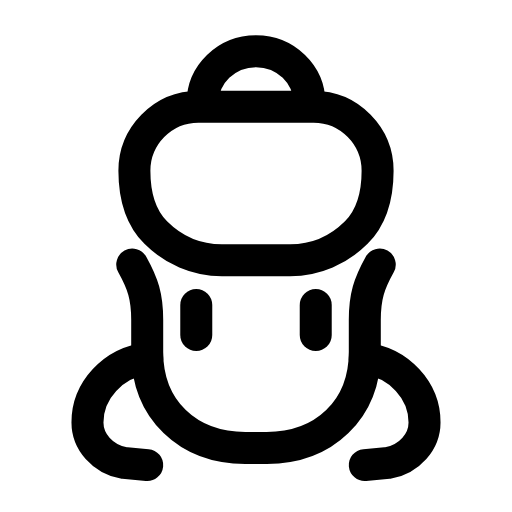
t = 0.00 s
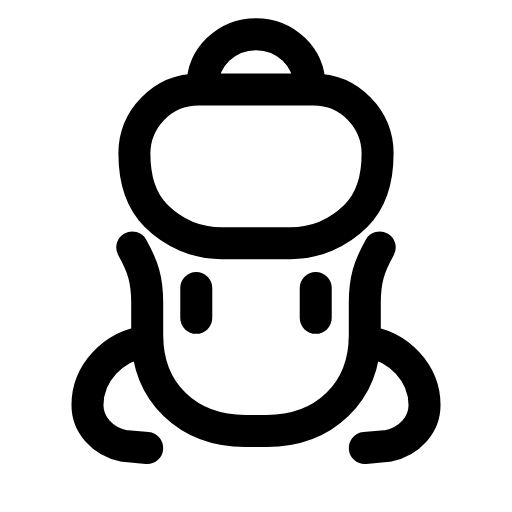
t = 0.30 s
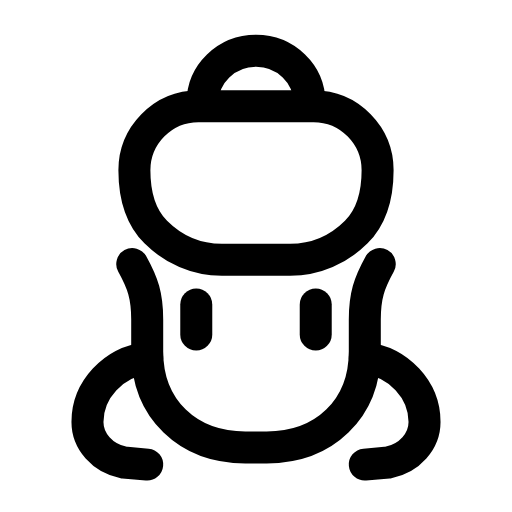
t = 0.58 s
t = 0.80 s: frame unchanged from t = 0.00 s, image omitted
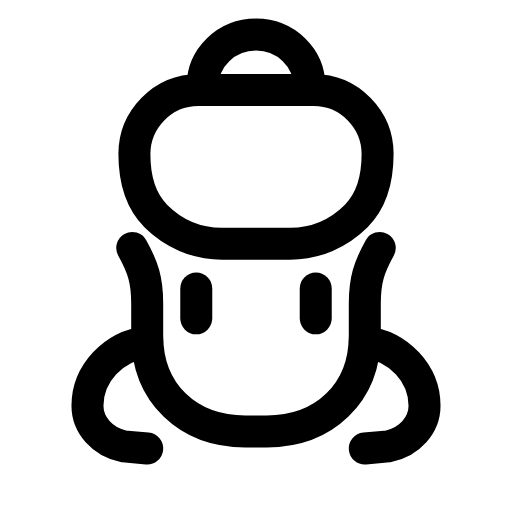
t = 1.10 s
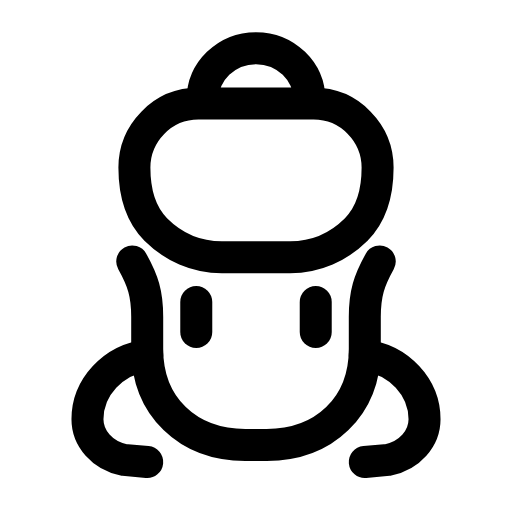
t = 1.39 s

The animated SVG that drew these frames (rendered in a browser with its animation timeline set to each time). Animation: 1 SMIL element (animateTransform=1); one cycle of 1.65 s, repeats indefinitely.

<svg xmlns="http://www.w3.org/2000/svg" width="24" height="24" viewBox="0 0 24 24" fill="none"><g><animateTransform attributeName="transform" type="translate" values="0 0;0 -0.8;0 -0.8;0 0;0 0;0 -0.8;0 -0.8;0 0;0 0" keyTimes="0;0.117;0.2475;0.45;0.6;0.735;0.822;0.9;1" dur="1.65s" repeatCount="indefinite" calcMode="spline" keySplines="0.16 1 0.3 1;0.16 1 0.3 1;0.16 1 0.3 1;0.16 1 0.3 1;0.16 1 0.3 1;0.16 1 0.3 1;0.16 1 0.3 1;0.16 1 0.3 1"/><path stroke="currentColor" stroke-width="1.5" stroke-linecap="round" stroke-linejoin="round" fill="none" d="M6.3 8C6.3 6.4 7.6 5 9.3 5L14.7 5C16.4 5 17.7 6.4 17.7 8C17.7 9.2 17.4 10.2 16.7 10.9C15.9 11.7 14.8 12.2 13.6 12.2L10.4 12.2C9.2 12.2 8.1 11.7 7.3 10.9C6.6 10.2 6.3 9.2 6.3 8Z"></path><path stroke="currentColor" stroke-width="1.5" stroke-linecap="round" stroke-linejoin="round" fill="none" d="M6.2 12.4C6.7 13.3 6.9 13.9 6.9 15L6.9 16.5C6.9 19.2 8.8 21 11.5 21L12.5 21C15.2 21 17.1 19.2 17.1 16.5L17.1 15C17.1 13.9 17.3 13.3 17.8 12.4"></path><path stroke="currentColor" stroke-width="1.5" stroke-linecap="round" stroke-linejoin="round" fill="none" d="M9.2 15.7L9.2 14.3"></path><path stroke="currentColor" stroke-width="1.5" stroke-linecap="round" stroke-linejoin="round" fill="none" d="M14.8 15.7L14.8 14.3"></path><path stroke="currentColor" stroke-width="1.5" stroke-linecap="round" stroke-linejoin="round" fill="none" d="M6.9 16.8C5.3 17 4.1 18.3 4.1 19.8C4.1 20.7 4.8 21.5 5.8 21.7L6.9 21.8"></path><path stroke="currentColor" stroke-width="1.5" stroke-linecap="round" stroke-linejoin="round" fill="none" d="M17.1 16.8C18.7 17 19.9 18.3 19.9 19.8C19.9 20.7 19.2 21.5 18.2 21.7L17.1 21.8"></path><path stroke="currentColor" stroke-width="1.5" stroke-linecap="round" stroke-linejoin="round" fill="none" d="M9.5 4.8C9.5 3.5 10.6 2.4 12 2.4S14.5 3.5 14.5 4.8"></path></g></svg>
